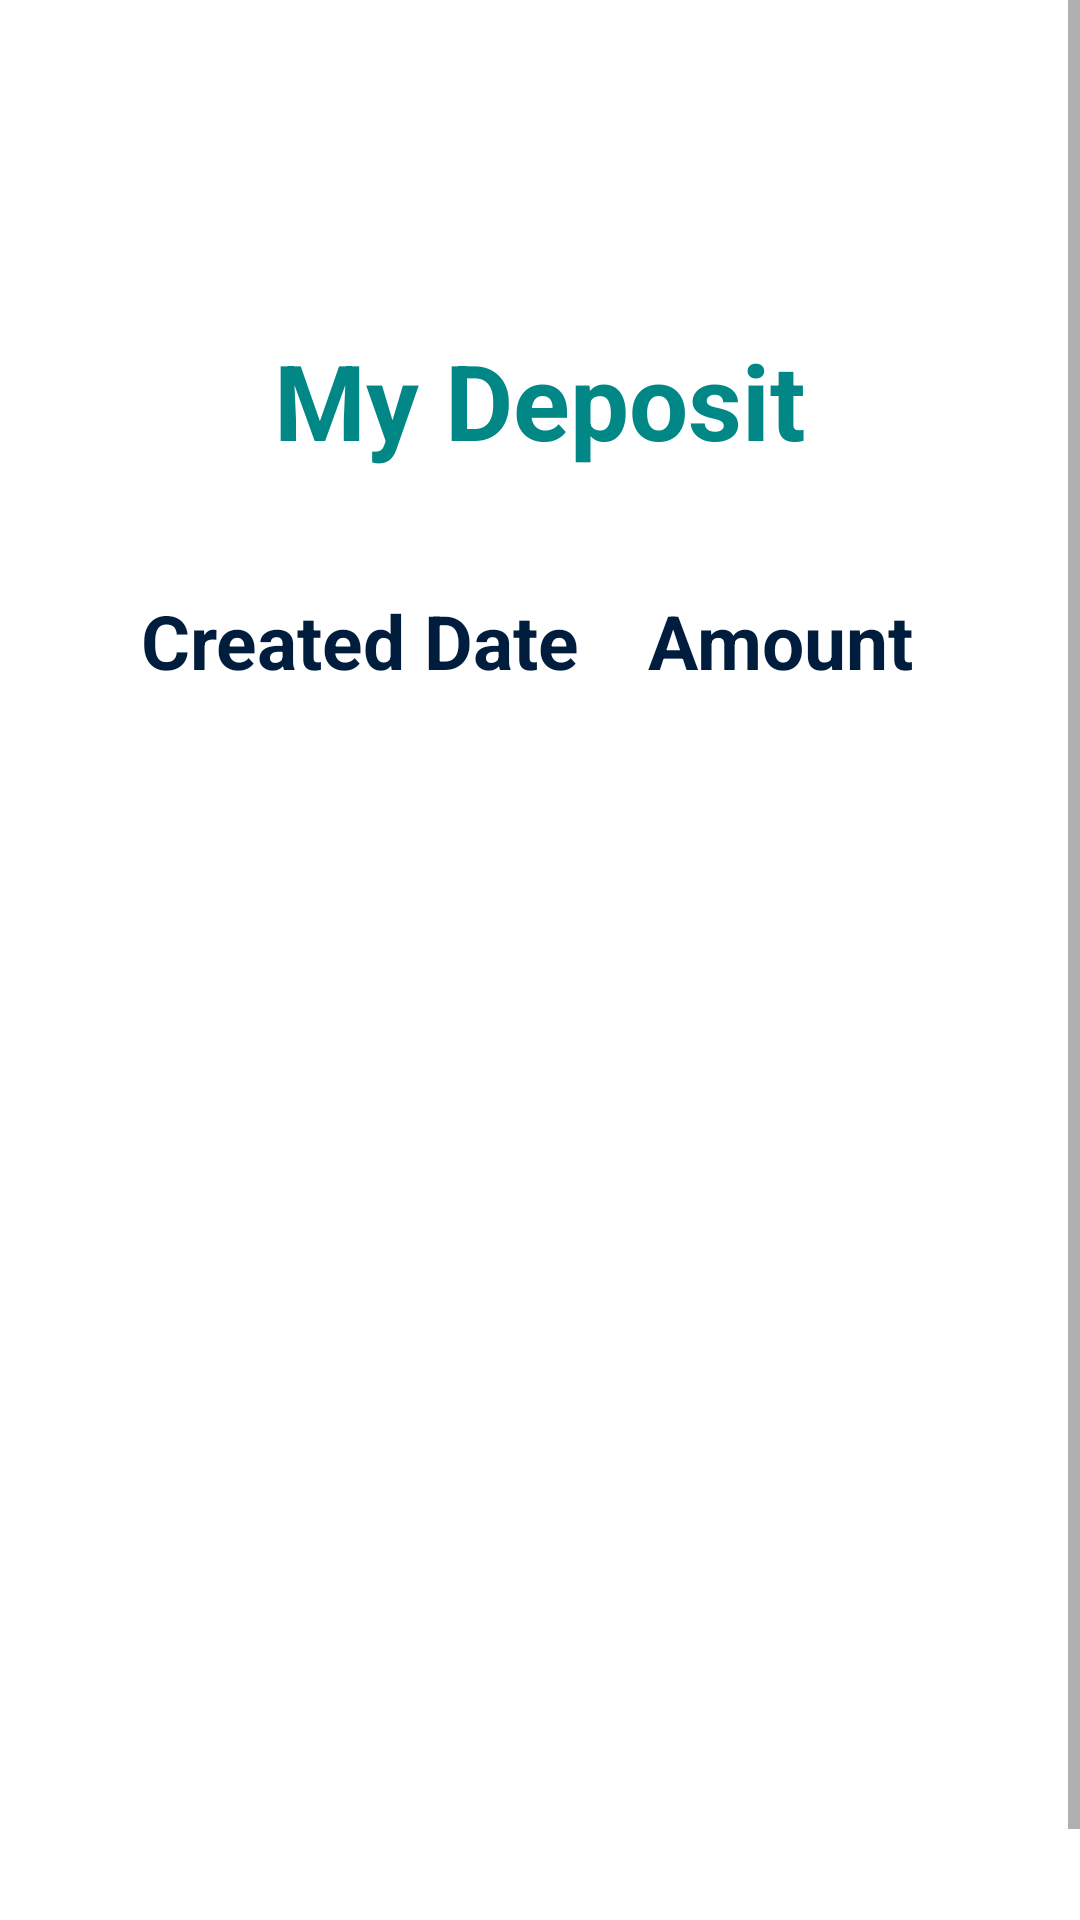

Produce the Android XML layout that renders to this screen, including the resource entries it uses.
<!-- AndroidManifest.xml: application theme Theme.FinalProjectPRM -->
<!-- res/layout/activity_view_deposit_history.xml -->
<?xml version="1.0" encoding="utf-8"?>
<androidx.constraintlayout.widget.ConstraintLayout xmlns:android="http://schemas.android.com/apk/res/android"
    xmlns:app="http://schemas.android.com/apk/res-auto"
    xmlns:tools="http://schemas.android.com/tools"
    android:layout_width="match_parent"
    android:layout_height="match_parent"
    tools:context=".ViewDepositHistoryActivity">

    <ScrollView
        android:layout_width="match_parent"
        android:layout_height="match_parent">

        <LinearLayout
            android:layout_width="match_parent"
            android:layout_height="wrap_content"
            android:orientation="vertical"
            android:paddingBottom="30dp">

        <LinearLayout
            android:layout_width="match_parent"
            android:layout_height="100dp"
            android:orientation="horizontal">

            <ImageView
                android:id="@+id/logo_icon"
                android:layout_width="wrap_content"
                android:layout_height="wrap_content"
                android:layout_gravity="left"
                android:onClick="backToHome_event"
                android:scaleX="1.2"
                android:scaleY="1.2"
                app:srcCompat="@mipmap/ic_logo_foreground" />

            <ImageView
                android:id="@+id/blank"
                android:layout_width="wrap_content"
                android:layout_height="wrap_content"
                android:layout_weight="1" />

            <ImageView
                android:id="@+id/profile_icon_dephis"
                android:layout_width="80dp"
                android:layout_height="match_parent"
                android:layout_gravity="right"
                android:clickable="true"
                android:onClick="profile_event"
                android:scaleX="0.8"
                android:scaleY="0.8"
                app:srcCompat="@drawable/ic_baseline_account_circle_24"
                tools:ignore="SpeakableTextPresentCheck" />

        </LinearLayout>
            <TextView
                android:id="@+id/my_deposit_tittle"
                android:layout_width="wrap_content"
                android:layout_height="wrap_content"
                android:onClick="viewProfile_event"
                android:textSize="35dp"
                android:padding="10dp"
                android:textStyle="bold"
                android:layout_gravity="center"
                android:textColor="@color/teal_700"
                android:text="My Deposit" />

            <LinearLayout
                android:layout_width="300dp"
                android:layout_height="50dp"
                android:layout_marginTop="20dp"
                android:layout_gravity="center"
                android:gravity="center"
                android:orientation="horizontal"
                tools:ignore="MissingConstraints">

                <TextView
                    android:id="@+id/createdDate_field"
                    android:layout_width="160dp"
                    android:layout_height="30dp"
                    android:gravity="center"
                    android:textStyle="bold"
                    android:text="Created Date"
                    android:textColor="@color/black_500"
                    android:textSize="25dp" />

                <TextView
                    android:id="@+id/amount_field"
                    android:layout_width="120dp"
                    android:layout_height="30dp"
                    android:gravity="center"
                    android:textStyle="bold"
                    android:text="Amount"
                    android:textColor="@color/black_500"
                    android:textSize="25dp" />

            </LinearLayout>

            <androidx.recyclerview.widget.RecyclerView
                android:id="@+id/rcvDeposit"
                android:layout_marginTop="5dp"
                android:layout_width="300dp"
                android:minHeight="400dp"
                android:layout_height="wrap_content"
                android:layout_gravity="center"/>
        </LinearLayout>
    </ScrollView>
</androidx.constraintlayout.widget.ConstraintLayout>
<!-- resources referenced by this layout -->
<resources>
  <color name="black_500">#001d3d</color>
  <color name="teal_700">#FF018786</color>
  <style name="Theme.FinalProjectPRM" parent="Theme.MaterialComponents.DayNight.DarkActionBar">
          
          <item name="colorPrimary">@color/purple_500</item>
          <item name="colorPrimaryVariant">@color/purple_700</item>
          <item name="colorOnPrimary">@color/white</item>
          
          <item name="colorSecondary">@color/teal_200</item>
          <item name="colorSecondaryVariant">@color/teal_700</item>
          <item name="colorOnSecondary">@color/black</item>
          
          <item name="android:statusBarColor">?attr/colorPrimaryVariant</item>
  
          
  
  
      </style>
  <color name="purple_500">#FF6200EE</color>
  <color name="purple_700">#FF3700B3</color>
  <color name="white">#FFFFFFFF</color>
  <color name="teal_200">#FF03DAC5</color>
  <color name="black">#FF000000</color>
</resources>
